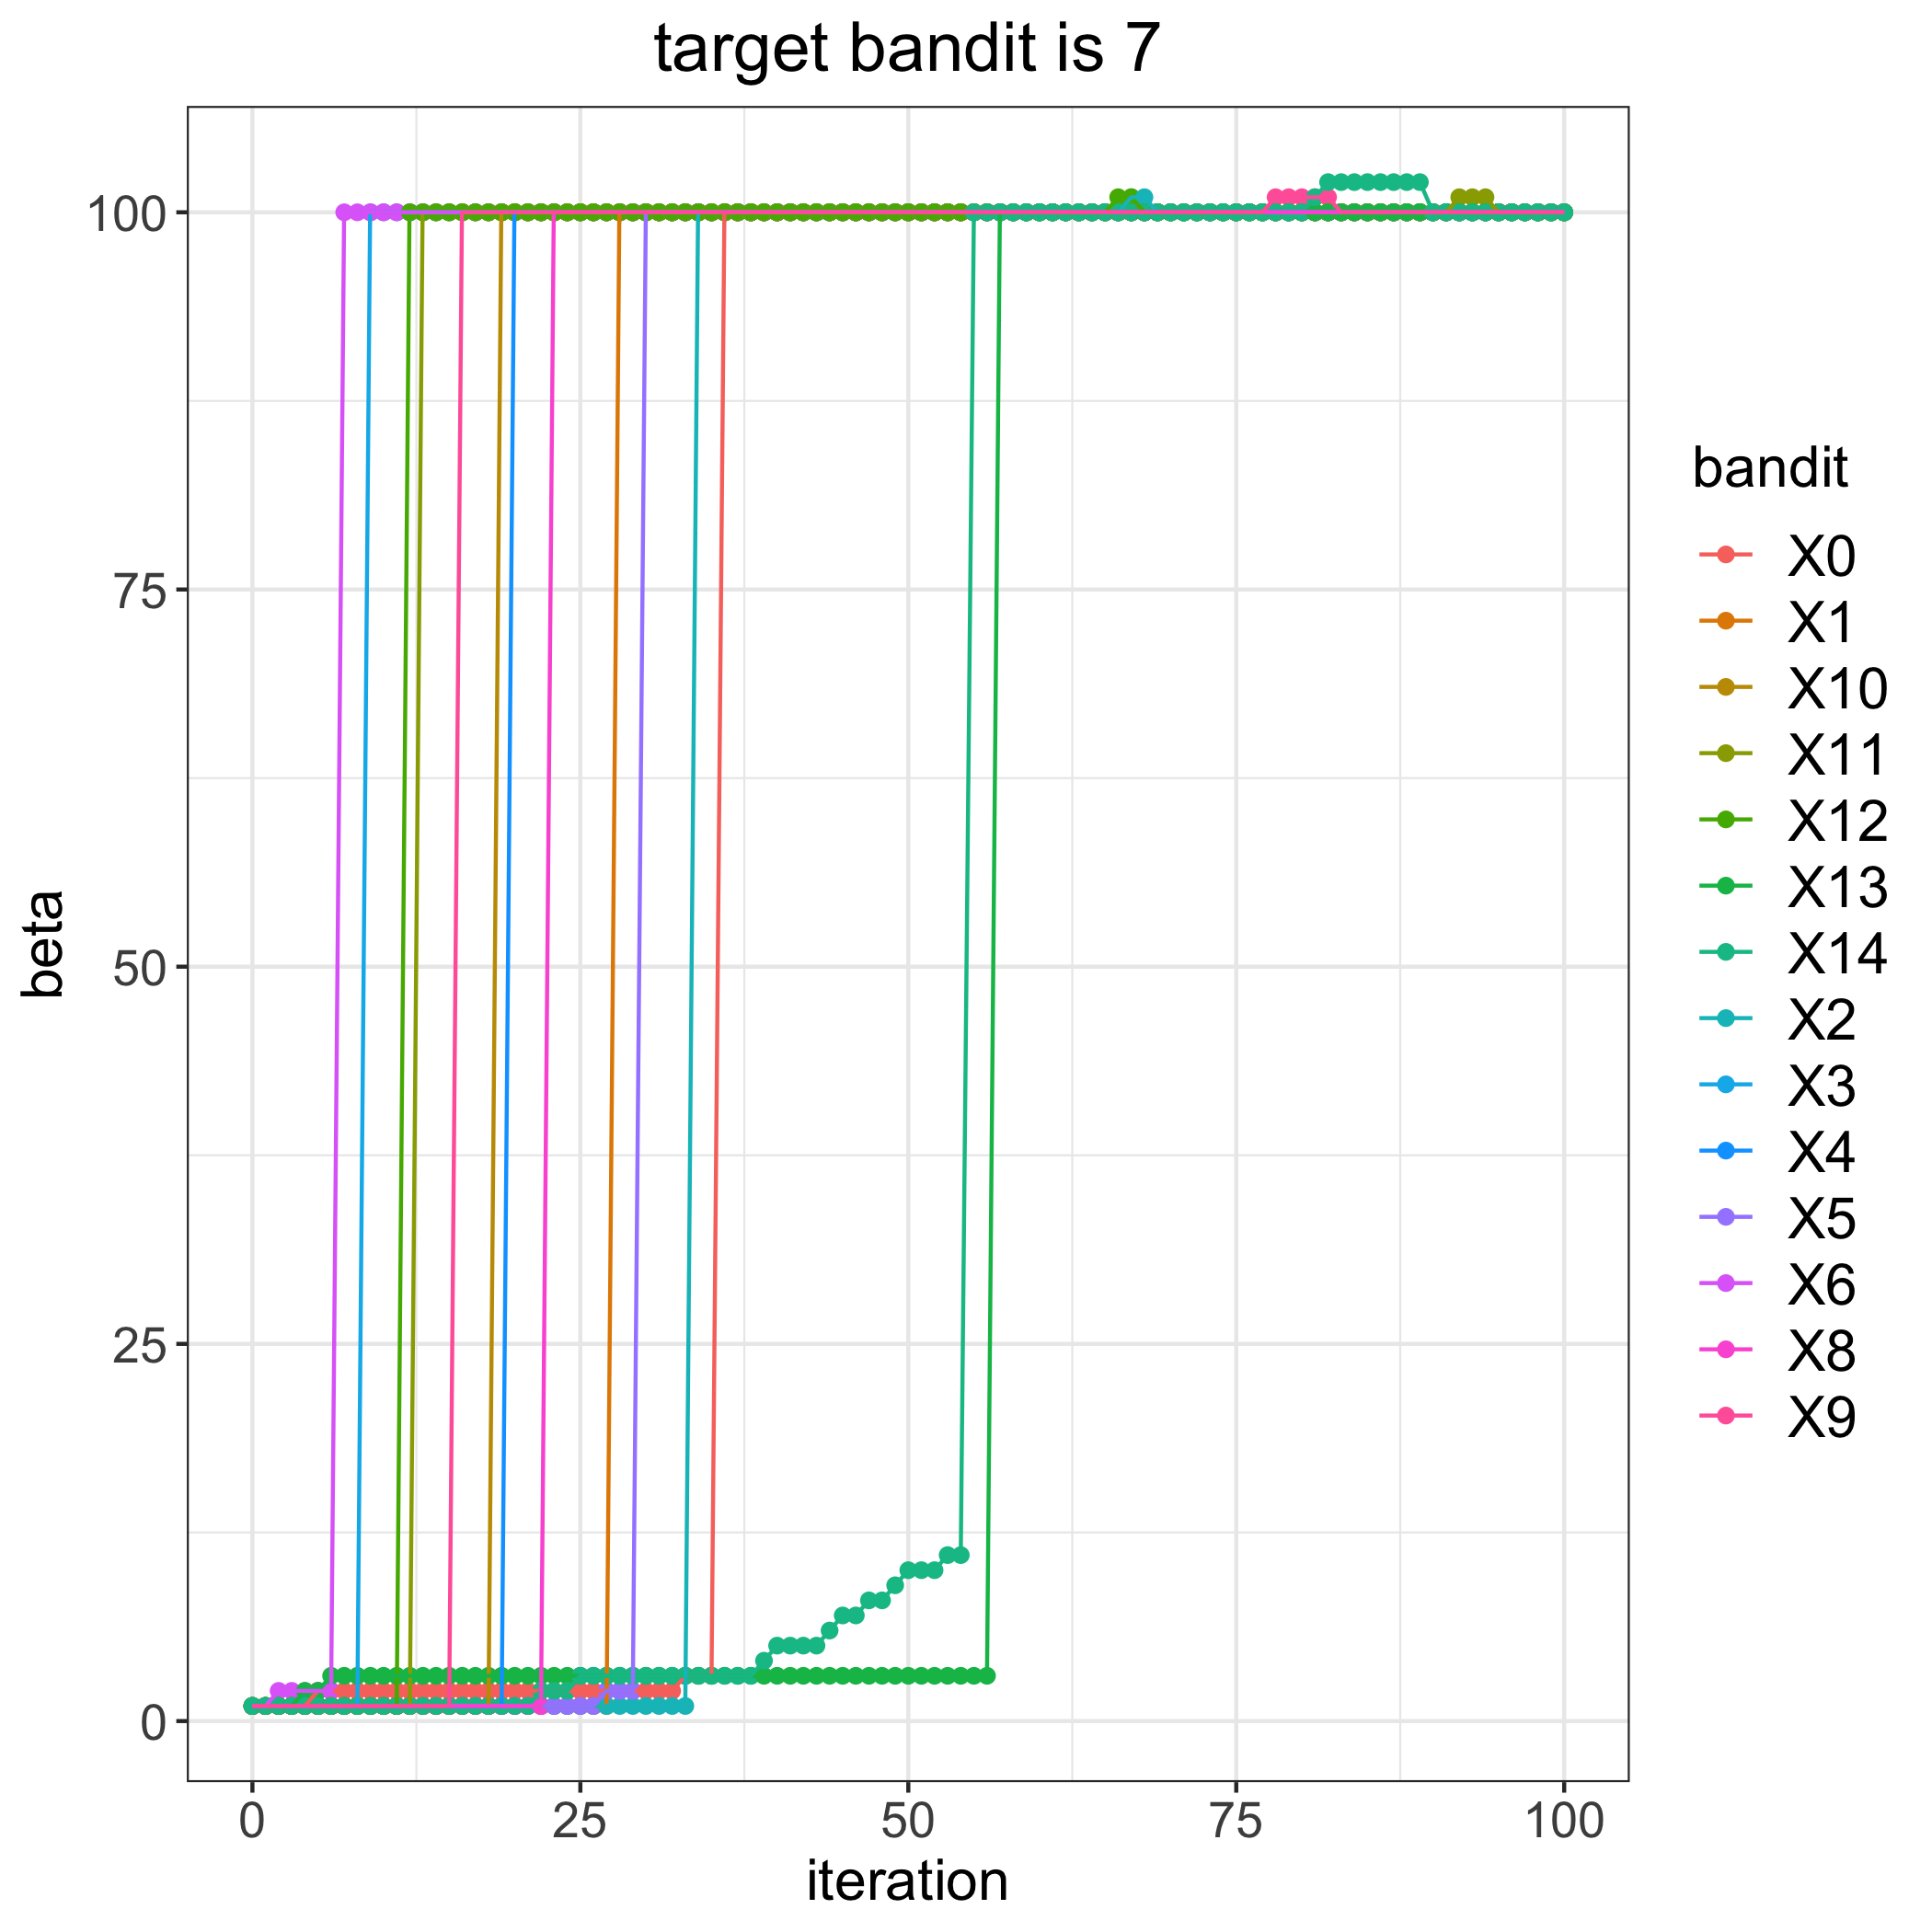

Source data for this figure (header and first rows):
, 0, 1, 2, 3, 4, 5, 6, 8, 9, 10, 11, 12, 13, 14
0, 1, 1, 1, 1, 1, 1, 1, 1, 1, 1, 1, 1, 1, 1
1, 1, 1, 1, 1, 1, 1, 1, 1, 1, 1, 1, 1, 1, 1
2, 1, 1, 1, 1, 1, 1, 2, 1, 1, 1, 1, 1, 1, 1
3, 1, 1, 1, 1, 1, 1, 2, 1, 1, 1, 1, 1, 1, 1
4, 1, 1, 1, 1, 1, 1, 2, 1, 1, 1, 1, 1, 2, 1
5, 2, 1, 1, 1, 1, 1, 2, 1, 1, 1, 1, 1, 2, 1
6, 2, 1, 1, 1, 1, 1, 2, 1, 1, 1, 1, 1, 3, 1
7, 2, 1, 1, 1, 1, 1, 100, 1, 1, 1, 1, 1, 3, 1
8, 2, 1, 1, 1, 1, 1, 100, 1, 1, 1, 1, 1, 3, 1
9, 2, 1, 1, 100, 1, 1, 100, 1, 1, 1, 1, 1, 3, 1
10, 2, 1, 1, 100, 1, 1, 100, 1, 1, 1, 1, 1, 3, 1
11, 2, 1, 1, 100, 1, 1, 100, 1, 1, 1, 1, 1, 3, 1
12, 2, 1, 1, 100, 1, 1, 100, 1, 1, 1, 1, 100, 3, 1
13, 2, 1, 1, 100, 1, 1, 100, 1, 1, 1, 100, 100, 3, 1
14, 2, 1, 1, 100, 1, 1, 100, 1, 1, 1, 100, 100, 3, 1
15, 2, 1, 1, 100, 1, 1, 100, 1, 1, 1, 100, 100, 3, 1
16, 2, 1, 1, 100, 1, 1, 100, 1, 100, 1, 100, 100, 3, 1
17, 2, 1, 1, 100, 1, 1, 100, 1, 100, 1, 100, 100, 3, 1
18, 2, 1, 1, 100, 1, 1, 100, 1, 100, 1, 100, 100, 3, 1
19, 2, 1, 1, 100, 1, 1, 100, 1, 100, 100, 100, 100, 3, 1
20, 2, 1, 1, 100, 100, 1, 100, 1, 100, 100, 100, 100, 3, 1
21, 2, 1, 1, 100, 100, 1, 100, 1, 100, 100, 100, 100, 3, 1
22, 2, 1, 1, 100, 100, 1, 100, 1, 100, 100, 100, 100, 3, 2
23, 2, 1, 1, 100, 100, 1, 100, 100, 100, 100, 100, 100, 3, 2
24, 2, 1, 1, 100, 100, 1, 100, 100, 100, 100, 100, 100, 3, 2
25, 2, 1, 1, 100, 100, 1, 100, 100, 100, 100, 100, 100, 3, 3
26, 2, 1, 1, 100, 100, 1, 100, 100, 100, 100, 100, 100, 3, 3
27, 2, 1, 1, 100, 100, 2, 100, 100, 100, 100, 100, 100, 3, 3
28, 2, 100, 1, 100, 100, 2, 100, 100, 100, 100, 100, 100, 3, 3
29, 2, 100, 1, 100, 100, 2, 100, 100, 100, 100, 100, 100, 3, 3
30, 2, 100, 1, 100, 100, 100, 100, 100, 100, 100, 100, 100, 3, 3
31, 2, 100, 1, 100, 100, 100, 100, 100, 100, 100, 100, 100, 3, 3
32, 2, 100, 1, 100, 100, 100, 100, 100, 100, 100, 100, 100, 3, 3
33, 3, 100, 1, 100, 100, 100, 100, 100, 100, 100, 100, 100, 3, 3
34, 3, 100, 100, 100, 100, 100, 100, 100, 100, 100, 100, 100, 3, 3
35, 3, 100, 100, 100, 100, 100, 100, 100, 100, 100, 100, 100, 3, 3
36, 100, 100, 100, 100, 100, 100, 100, 100, 100, 100, 100, 100, 3, 3
37, 100, 100, 100, 100, 100, 100, 100, 100, 100, 100, 100, 100, 3, 3
38, 100, 100, 100, 100, 100, 100, 100, 100, 100, 100, 100, 100, 3, 3
39, 100, 100, 100, 100, 100, 100, 100, 100, 100, 100, 100, 100, 3, 4
40, 100, 100, 100, 100, 100, 100, 100, 100, 100, 100, 100, 100, 3, 5
41, 100, 100, 100, 100, 100, 100, 100, 100, 100, 100, 100, 100, 3, 5
42, 100, 100, 100, 100, 100, 100, 100, 100, 100, 100, 100, 100, 3, 5
43, 100, 100, 100, 100, 100, 100, 100, 100, 100, 100, 100, 100, 3, 5
44, 100, 100, 100, 100, 100, 100, 100, 100, 100, 100, 100, 100, 3, 6
45, 100, 100, 100, 100, 100, 100, 100, 100, 100, 100, 100, 100, 3, 7
46, 100, 100, 100, 100, 100, 100, 100, 100, 100, 100, 100, 100, 3, 7
47, 100, 100, 100, 100, 100, 100, 100, 100, 100, 100, 100, 100, 3, 8
48, 100, 100, 100, 100, 100, 100, 100, 100, 100, 100, 100, 100, 3, 8
49, 100, 100, 100, 100, 100, 100, 100, 100, 100, 100, 100, 100, 3, 9
50, 100, 100, 100, 100, 100, 100, 100, 100, 100, 100, 100, 100, 3, 10
51, 100, 100, 100, 100, 100, 100, 100, 100, 100, 100, 100, 100, 3, 10
52, 100, 100, 100, 100, 100, 100, 100, 100, 100, 100, 100, 100, 3, 10
53, 100, 100, 100, 100, 100, 100, 100, 100, 100, 100, 100, 100, 3, 11
54, 100, 100, 100, 100, 100, 100, 100, 100, 100, 100, 100, 100, 3, 11
55, 100, 100, 100, 100, 100, 100, 100, 100, 100, 100, 100, 100, 3, 100
56, 100, 100, 100, 100, 100, 100, 100, 100, 100, 100, 100, 100, 3, 100
57, 100, 100, 100, 100, 100, 100, 100, 100, 100, 100, 100, 100, 100, 100
58, 100, 100, 100, 100, 100, 100, 100, 100, 100, 100, 100, 100, 100, 100
59, 100, 100, 100, 100, 100, 100, 100, 100, 100, 100, 100, 100, 100, 100
... 41 more rows
